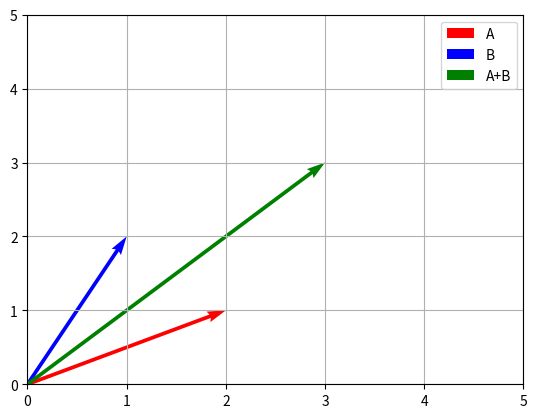

Source code (Python):
import numpy as np
import matplotlib.pyplot as plt

# Define two 2D vectors
A = np.array([2, 1])
B = np.array([1, 2])
C = A + B

# Plot vectors
plt.quiver(0, 0, A[0], A[1], angles='xy', scale_units='xy', scale=1, color='r', label="A")
plt.quiver(0, 0, B[0], B[1], angles='xy', scale_units='xy', scale=1, color='b', label="B")
plt.quiver(0, 0, C[0], C[1], angles='xy', scale_units='xy', scale=1, color='g', label="A+B")

# Formatting
plt.xlim(0, 5)
plt.ylim(0, 5)
plt.axhline(0, color='black', lw=0.5)
plt.axvline(0, color='black', lw=0.5)
plt.legend()
plt.grid(True)
plt.show()
